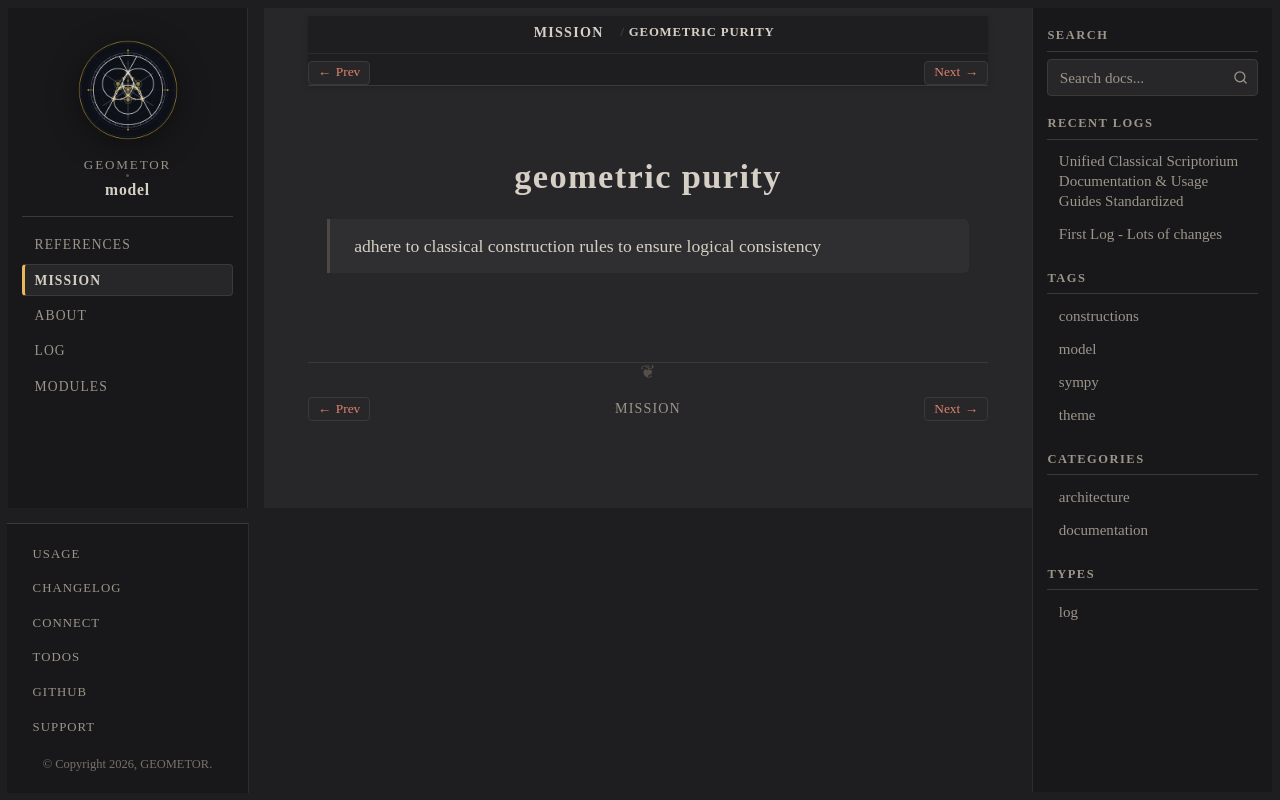

repository: geometor/model · page: mission/geometric_purity.html · generator: sphinx

:order: 3

geometric purity
================

    adhere to classical construction rules to ensure logical consistency
